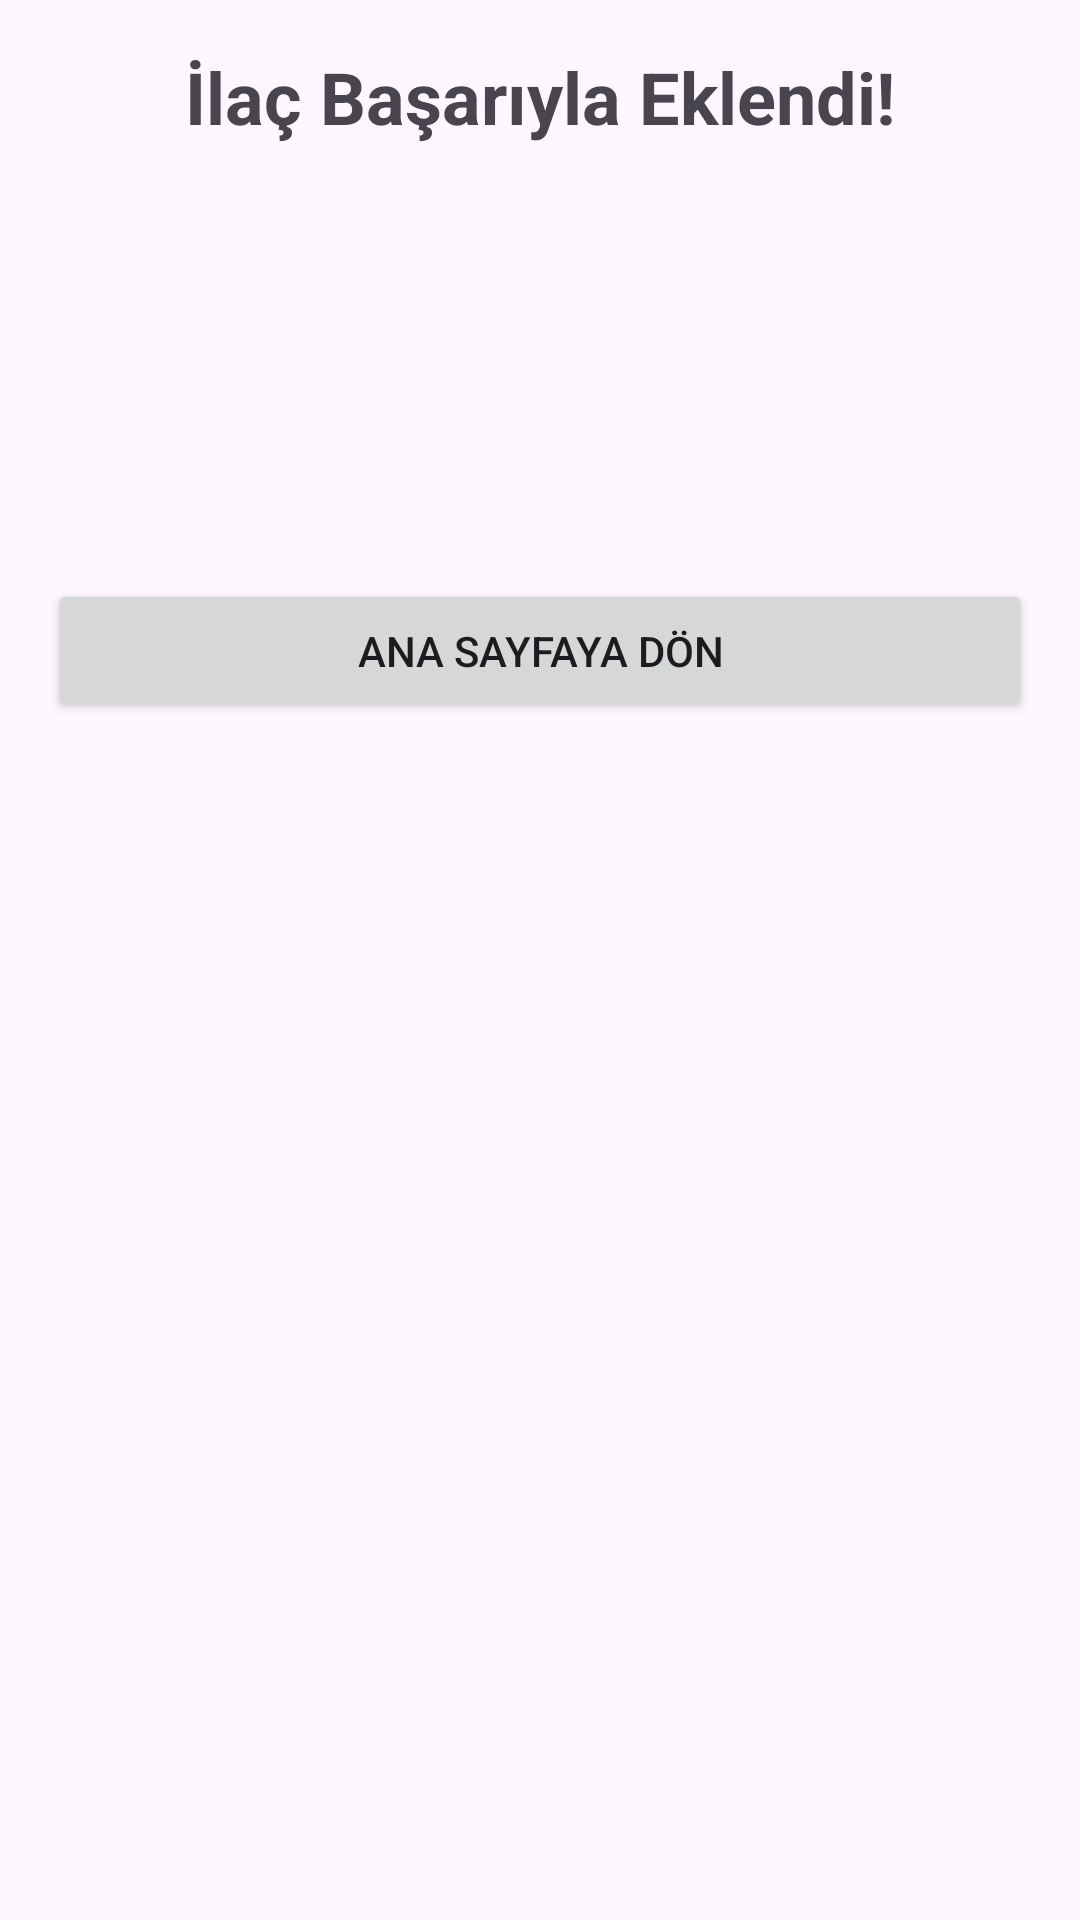

The Android layout XML behind this screen, and the referenced resources:
<!-- AndroidManifest.xml: application theme Theme.Mobile_proje_odevi -->
<!-- res/layout/fragment_add_medicine_step7.xml -->
<?xml version="1.0" encoding="utf-8"?>
<LinearLayout xmlns:android="http://schemas.android.com/apk/res/android"
    android:layout_width="match_parent"
    android:layout_height="match_parent"
    android:orientation="vertical"
    android:padding="16dp">

    <TextView
        android:layout_width="match_parent"
        android:layout_height="wrap_content"
        android:text="İlaç Başarıyla Eklendi!"
        android:textSize="24sp"
        android:textStyle="bold"
        android:gravity="center"
        android:layout_marginBottom="32dp"/>

    <TextView
        android:id="@+id/tv_medicine_code"
        android:layout_width="match_parent"
        android:layout_height="wrap_content"
        android:textSize="20sp"
        android:textStyle="bold"
        android:gravity="center"
        android:layout_marginBottom="16dp"/>

    <TextView
        android:id="@+id/tv_medicine_details"
        android:layout_width="match_parent"
        android:layout_height="wrap_content"
        android:textSize="16sp"
        android:layout_marginBottom="32dp"/>

    <Button
        android:id="@+id/btnGoHome"
        android:layout_width="match_parent"
        android:layout_height="wrap_content"
        android:text="Ana Sayfaya Dön"
        android:layout_marginTop="16dp"/>

</LinearLayout>
<!-- resources referenced by this layout -->
<resources>
  <style name="Theme.Mobile_proje_odevi" parent="Base.Theme.Mobile_proje_odevi" />
  <style name="Base.Theme.Mobile_proje_odevi" parent="Theme.Material3.DayNight.NoActionBar">
          
          
      </style>
</resources>
